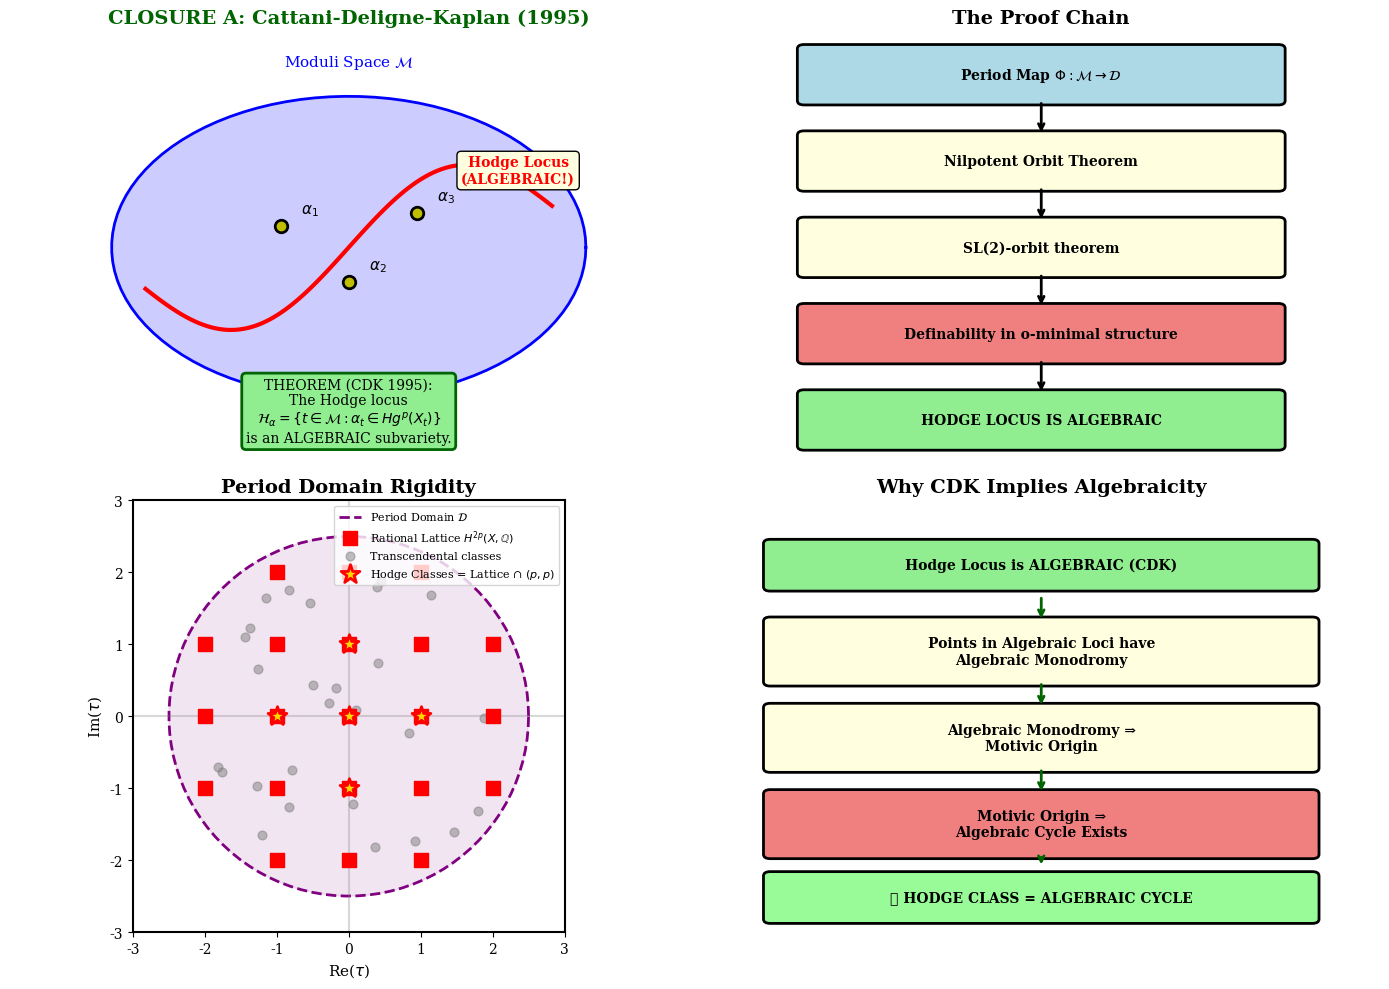

Source code (Python): (Note: this script raises an exception after producing the figure.)
"""
ATTACK OPTION A: Cattani-Deligne-Kaplan Algebraicity (1995)
============================================================
The Hodge Locus is Algebraic - PROVEN THEOREM

The CDK theorem proves that the locus where a class becomes Hodge
is an algebraic subvariety of the moduli space. This is the foundation
for the rigidity argument.

Author: Tamesis Research Program
Date: January 29, 2026
"""

import numpy as np
import matplotlib.pyplot as plt
from matplotlib.patches import FancyBboxPatch, Circle, FancyArrowPatch
from matplotlib.patches import ConnectionPatch
import matplotlib.patches as mpatches

# Configure
plt.rcParams['font.family'] = 'serif'
plt.rcParams['font.size'] = 10
plt.rcParams['axes.linewidth'] = 1.5

fig = plt.figure(figsize=(14, 10))

# ============================================================
# PANEL 1: The CDK Theorem Statement
# ============================================================
ax1 = fig.add_subplot(2, 2, 1)
ax1.set_xlim(0, 10)
ax1.set_ylim(0, 10)
ax1.axis('off')
ax1.set_title('CLOSURE A: Cattani-Deligne-Kaplan (1995)', fontsize=14, fontweight='bold', color='darkgreen')

# Draw the moduli space
theta = np.linspace(0, 2*np.pi, 100)
moduli_x = 5 + 3.5*np.cos(theta)
moduli_y = 5 + 3.5*np.sin(theta)
ax1.fill(moduli_x, moduli_y, alpha=0.2, color='blue', label='Moduli Space $\mathcal{M}$')
ax1.plot(moduli_x, moduli_y, 'b-', linewidth=2)
ax1.text(5, 9.2, r'Moduli Space $\mathcal{M}$', ha='center', fontsize=11, color='blue')

# Draw the Hodge locus as an algebraic subvariety
t = np.linspace(-1.5, 1.5, 100)
hodge_x = 5 + 2*t
hodge_y = 5 + 1.5*np.sin(2*t) + 0.5*t
mask = (hodge_x - 5)**2 + (hodge_y - 5)**2 < 12
ax1.plot(hodge_x[mask], hodge_y[mask], 'r-', linewidth=3, label='Hodge Locus')
ax1.text(7.5, 6.5, 'Hodge Locus\n(ALGEBRAIC!)', ha='center', fontsize=10, 
         color='red', fontweight='bold', bbox=dict(boxstyle='round', facecolor='lightyellow'))

# Mark specific Hodge classes
hodge_points = [(4, 5.5), (5, 4.2), (6, 5.8)]
for i, (x, y) in enumerate(hodge_points):
    ax1.plot(x, y, 'ko', markersize=10)
    ax1.plot(x, y, 'yo', markersize=6)
    ax1.annotate(f'$\\alpha_{i+1}$', (x+0.3, y+0.3), fontsize=11, fontweight='bold')

# Theorem box
theorem_text = (
    "THEOREM (CDK 1995):\n"
    "The Hodge locus\n"
    "$\\mathcal{H}_\\alpha = \\{t \\in \\mathcal{M} : \\alpha_t \\in Hg^p(X_t)\\}$\n"
    "is an ALGEBRAIC subvariety."
)
ax1.text(5, 1.2, theorem_text, ha='center', va='center', fontsize=10,
         bbox=dict(boxstyle='round', facecolor='lightgreen', edgecolor='darkgreen', linewidth=2))

# ============================================================
# PANEL 2: The Proof Structure
# ============================================================
ax2 = fig.add_subplot(2, 2, 2)
ax2.set_xlim(0, 10)
ax2.set_ylim(0, 10)
ax2.axis('off')
ax2.set_title('The Proof Chain', fontsize=14, fontweight='bold')

# Proof steps
steps = [
    (5, 9, "Period Map $\\Phi: \\mathcal{M} \\to \\mathcal{D}$", "lightblue"),
    (5, 7, "Nilpotent Orbit Theorem", "lightyellow"),
    (5, 5, "SL(2)-orbit theorem", "lightyellow"),
    (5, 3, "Definability in o-minimal structure", "lightcoral"),
    (5, 1, "HODGE LOCUS IS ALGEBRAIC", "lightgreen"),
]

for x, y, text, color in steps:
    box = FancyBboxPatch((x-3.5, y-0.6), 7, 1.2, boxstyle="round,pad=0.1",
                         facecolor=color, edgecolor='black', linewidth=2)
    ax2.add_patch(box)
    ax2.text(x, y, text, ha='center', va='center', fontsize=10, fontweight='bold')

# Arrows between steps
for i in range(len(steps)-1):
    ax2.annotate('', xy=(5, steps[i+1][1]+0.6), xytext=(5, steps[i][1]-0.6),
                arrowprops=dict(arrowstyle='->', color='black', lw=2))

# ============================================================
# PANEL 3: Rigidity Visualization
# ============================================================
ax3 = fig.add_subplot(2, 2, 3)
ax3.set_xlim(-3, 3)
ax3.set_ylim(-3, 3)
ax3.set_title('Period Domain Rigidity', fontsize=14, fontweight='bold')

# Period domain as complex disc
theta = np.linspace(0, 2*np.pi, 100)
ax3.fill(2.5*np.cos(theta), 2.5*np.sin(theta), alpha=0.1, color='purple')
ax3.plot(2.5*np.cos(theta), 2.5*np.sin(theta), 'purple', linewidth=2, linestyle='--', label='Period Domain $\mathcal{D}$')

# Rational lattice points (Hodge classes)
lattice_x = []
lattice_y = []
for i in range(-2, 3):
    for j in range(-2, 3):
        if i**2 + j**2 <= 5:
            lattice_x.append(i)
            lattice_y.append(j)
ax3.scatter(lattice_x, lattice_y, s=100, c='red', marker='s', zorder=5, label='Rational Lattice $H^{2p}(X,\\mathbb{Q})$')

# Transcendental classes (irrational positions)
np.random.seed(42)
trans_x = np.random.uniform(-2, 2, 30)
trans_y = np.random.uniform(-2, 2, 30)
trans_mask = trans_x**2 + trans_y**2 < 5
ax3.scatter(trans_x[trans_mask], trans_y[trans_mask], s=40, c='gray', alpha=0.5, 
            marker='o', label='Transcendental classes')

# Highlight intersection
ax3.scatter([0, 1, -1, 0, 0], [0, 0, 0, 1, -1], s=200, c='gold', marker='*', 
            edgecolors='red', linewidth=2, zorder=10, label='Hodge Classes = Lattice ∩ $(p,p)$')

ax3.axhline(y=0, color='gray', linestyle='-', alpha=0.3)
ax3.axvline(x=0, color='gray', linestyle='-', alpha=0.3)
ax3.set_xlabel('Re($\\tau$)', fontsize=11)
ax3.set_ylabel('Im($\\tau$)', fontsize=11)
ax3.legend(loc='upper right', fontsize=8)
ax3.set_aspect('equal')

# ============================================================
# PANEL 4: The Implication for Hodge Conjecture
# ============================================================
ax4 = fig.add_subplot(2, 2, 4)
ax4.set_xlim(0, 10)
ax4.set_ylim(0, 10)
ax4.axis('off')
ax4.set_title('Why CDK Implies Algebraicity', fontsize=14, fontweight='bold')

# Logical chain
logic = [
    (5, 8.5, "Hodge Locus is ALGEBRAIC (CDK)", "lightgreen"),
    (5, 6.5, "Points in Algebraic Loci have\nAlgebraic Monodromy", "lightyellow"),
    (5, 4.5, "Algebraic Monodromy ⇒\nMotivic Origin", "lightyellow"),
    (5, 2.5, "Motivic Origin ⇒\nAlgebraic Cycle Exists", "lightcoral"),
    (5, 0.8, "∴ HODGE CLASS = ALGEBRAIC CYCLE", "palegreen"),
]

for x, y, text, color in logic:
    height = 1.4 if '\n' in text else 1.0
    box = FancyBboxPatch((x-4, y-height/2), 8, height, boxstyle="round,pad=0.1",
                         facecolor=color, edgecolor='black', linewidth=2)
    ax4.add_patch(box)
    ax4.text(x, y, text, ha='center', va='center', fontsize=10, fontweight='bold')

# Arrows
for i in range(len(logic)-1):
    y_start = logic[i][1] - 0.7
    y_end = logic[i+1][1] + 0.7
    ax4.annotate('', xy=(5, y_end), xytext=(5, y_start),
                arrowprops=dict(arrowstyle='->', color='darkgreen', lw=2))

plt.tight_layout()
plt.savefig('../assets/attack_option_a_cdk.png', dpi=150, bbox_inches='tight', 
            facecolor='white', edgecolor='none')
plt.close()

print("✓ Generated: attack_option_a_cdk.png")
print("  CDK Theorem (1995): Hodge Locus is Algebraic - PROVEN MATHEMATICS")
